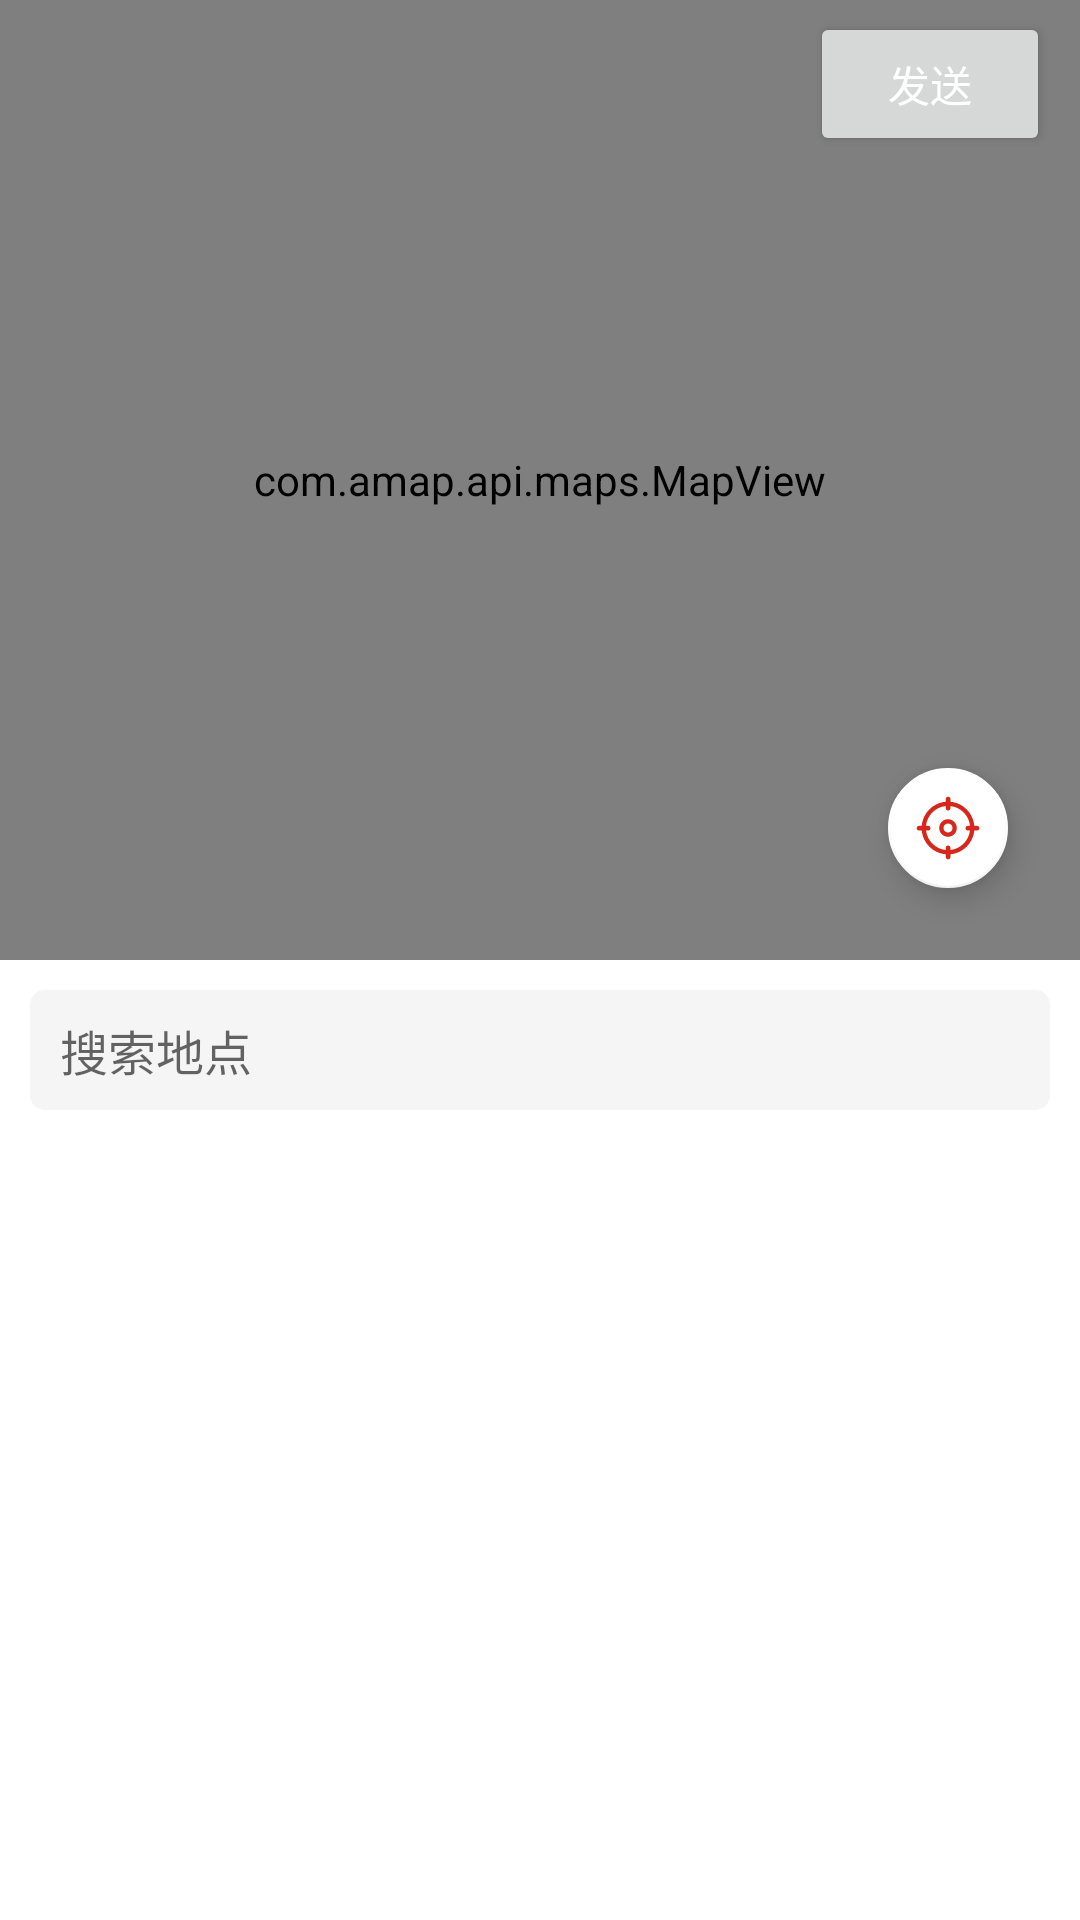

Write the Android layout XML for this screen, with the resource values it uses.
<!-- AndroidManifest.xml: application theme Base.Theme.YPCloundMusic -->
<!-- res/layout/activity_selected_location.xml -->
<?xml version="1.0" encoding="utf-8"?>
<androidx.coordinatorlayout.widget.CoordinatorLayout xmlns:android="http://schemas.android.com/apk/res/android"
    xmlns:app="http://schemas.android.com/apk/res-auto"
    xmlns:tools="http://schemas.android.com/tools"
    android:layout_width="match_parent"
    android:layout_height="match_parent"
    tools:context=".component.loaction.activity.SelectedLocationActivity">

    
    <LinearLayout
        android:id="@+id/container"
        android:layout_width="match_parent"
        android:layout_height="match_parent"
        android:orientation="vertical">

        <FrameLayout
            android:layout_width="match_parent"
            android:layout_height="0dp"
            android:layout_weight="1">

            <com.amap.api.maps.MapView
                android:id="@+id/map_view"
                android:layout_width="match_parent"
                android:layout_height="match_parent" />

            <com.google.android.material.floatingactionbutton.FloatingActionButton
                android:id="@+id/my_location"
                android:layout_width="wrap_content"
                android:layout_height="wrap_content"
                android:layout_gravity="end|bottom"
                android:layout_marginRight="@dimen/d20"
                android:layout_marginBottom="@dimen/d20"
                android:src="@drawable/ic_position_location"
                app:backgroundTint="?attr/colorLightWhite"
                app:fabSize="mini"
                app:tint="?attr/colorPrimary" />
        </FrameLayout>

        <LinearLayout
            android:layout_width="match_parent"
            android:layout_height="0dp"
            android:layout_weight="1"
            android:background="?attr/colorSurface"
            android:orientation="vertical">
            
            <LinearLayout
                android:layout_width="match_parent"
                android:layout_height="wrap_content"
                android:gravity="center_vertical">

                <EditText
                    android:id="@+id/input"
                    android:layout_width="0dp"
                    android:layout_height="wrap_content"
                    android:layout_margin="@dimen/d10"
                    android:layout_weight="1"
                    android:background="@drawable/shape_input_rounded"
                    android:hint="@string/search_poi"
                    android:minHeight="@dimen/d40"
                    android:paddingLeft="@dimen/d10"
                    android:textSize="@dimen/s16" />

                <TextView
                    android:id="@+id/cancel_button"
                    android:layout_width="@dimen/d50"
                    android:layout_height="@dimen/d40"
                    android:layout_marginRight="@dimen/d10"
                    android:backgroundTint="?attr/colorLightWhite"
                    android:gravity="center"
                    android:text="@string/cancel"
                    android:textColor="@color/black80"
                    android:textSize="@dimen/s13"
                    android:visibility="gone" />
            </LinearLayout>

            <RelativeLayout
                android:layout_width="match_parent"
                android:layout_height="0dp"
                android:layout_weight="1">

                <androidx.recyclerview.widget.RecyclerView
                    android:id="@+id/list"
                    android:layout_width="match_parent"
                    android:layout_height="match_parent" />

                <TextView
                    android:id="@+id/no_search_data"
                    android:layout_width="wrap_content"
                    android:layout_height="wrap_content"
                    android:layout_centerInParent="true"
                    android:text="@string/no_data"
                    android:textSize="@dimen/s14"
                    android:visibility="gone" />

                <ProgressBar
                    android:id="@+id/progress"
                    android:layout_width="wrap_content"
                    android:layout_height="wrap_content"
                    android:layout_centerInParent="true"
                    android:visibility="gone" />
            </RelativeLayout>
        </LinearLayout>
    </LinearLayout>

    <LinearLayout
        android:fitsSystemWindows="true"
        android:layout_width="match_parent"
        android:layout_height="wrap_content"
        android:layout_marginRight="@dimen/d10"
        android:gravity="center_vertical"
        android:orientation="horizontal">

        <androidx.appcompat.widget.Toolbar
            android:id="@+id/toolbar"
            android:layout_width="0dp"
            android:layout_weight="1"
            android:layout_height="?attr/actionBarSize"
            app:popupTheme="@style/SuperTheme.PopupOverlay.Light" />

        <Button
            android:id="@+id/right_button"
            android:layout_width="@dimen/d80"
            android:layout_height="wrap_content"
            android:text="@string/send"
            android:textAllCaps="false"
            android:textColor="?attr/colorLightWhite"
            android:textSize="@dimen/s14" />
    </LinearLayout>
</androidx.coordinatorlayout.widget.CoordinatorLayout>
<!-- resources referenced by this layout -->
<resources>
  <color name="black80">#ff888888</color>
  <dimen name="d10">10dp</dimen>
  <dimen name="d20">20dp</dimen>
  <dimen name="d40">40dp</dimen>
  <dimen name="d50">50dp</dimen>
  <dimen name="d80">80dp</dimen>
  <dimen name="s13">13sp</dimen>
  <dimen name="s14">14sp</dimen>
  <dimen name="s16">16sp</dimen>
  <!-- drawable ic_position_location (drawable) -->
  <vector xmlns:android="http://schemas.android.com/apk/res/android"
      android:width="24dp"
      android:height="24dp"
      android:viewportWidth="1024"
      android:viewportHeight="1024">
    <path
        android:fillColor="?attr/colorLightWhite"
        android:pathData="M512.1,387.41c-68.77,0 -124.72,55.95 -124.72,124.72s55.95,124.72 124.72,124.72 124.72,-55.95 124.72,-124.72 -55.95,-124.72 -124.72,-124.72zM512.1,576.17c-35.31,0 -64.04,-28.73 -64.04,-64.04s28.73,-64.04 64.04,-64.04 64.04,28.73 64.04,64.04 -28.73,64.04 -64.04,64.04z" />
    <path
        android:fillColor="?attr/colorLightWhite"
        android:pathData="M926.73,481.74h-40.99c-14.62,-181.14 -158.33,-326.27 -338.9,-342.95V97.47c0,-16.76 -13.58,-30.34 -30.34,-30.34h-5.33c-16.76,0 -30.34,13.58 -30.34,30.34v41.15c-182.18,15.14 -327.58,160.83 -342.3,343.13H97.47c-16.76,0 -30.34,13.58 -30.34,30.34v5.33c0,16.76 13.58,30.34 30.34,30.34h41.33c17.04,179.87 161.58,322.9 342.03,337.9v41.14c0,16.76 13.58,30.34 30.34,30.34h5.33c16.76,0 30.34,-13.58 30.34,-30.34v-41.32c178.84,-16.52 321.73,-159 338.65,-337.72h41.24c16.76,0 30.34,-13.58 30.34,-30.34v-5.33c0,-16.76 -13.58,-30.35 -30.34,-30.35zM546.84,824.52v-32.26c0,-16.76 -13.58,-30.34 -30.34,-30.34h-5.33c-16.76,0 -30.34,13.58 -30.34,30.34v32.71c-146.99,-14.58 -264.39,-130.82 -280.99,-277.22H232c16.76,0 30.34,-13.58 30.34,-30.34v-5.33c0,-16.76 -13.58,-30.34 -30.34,-30.34h-32.78c14.35,-148.86 132.87,-267.69 281.62,-282.44V232c0,16.76 13.58,30.34 30.34,30.34h5.33c16.76,0 30.34,-13.59 30.34,-30.34v-32.25c147.1,16.26 263.96,134.32 278.19,282H792.2c-16.76,0 -30.34,13.58 -30.34,30.34v5.33c0,16.76 13.58,30.34 30.34,30.34h32.09C807.8,692.95 692.18,808.45 546.84,824.52z" />
  </vector>
  <!-- drawable shape_input_rounded (drawable) -->
  <?xml version="1.0" encoding="utf-8"?>
  
  <shape xmlns:android="http://schemas.android.com/apk/res/android">
      
      <corners android:radius="@dimen/d5" />
  
      
      <solid android:color="?attr/colorDivider" />
  </shape>
  <string name="cancel">取消</string>
  <string name="no_data">没有数据</string>
  <string name="search_poi">搜索地点</string>
  <string name="send">发送</string>
  <style name="SuperTheme.PopupOverlay.Light" parent="ThemeOverlay.AppCompat.Light" />
  <style name="Base.Theme.YPCloundMusic" parent="Theme.MaterialComponents.DayNight.NoActionBar">
          
          <item name="android:colorBackground">@color/black183</item>
  
          
          <item name="colorPrimary">@color/primary</item>
  
          
          <item name="colorSecondary">@color/primary</item>
          <item name="colorOnSecondary">@color/white</item>
  
          <item name="colorLightWhite">@color/white</item>
  
          
          <item name="colorDivider">@color/black183</item>
  
          
          <item name="colorTabBar">@color/white</item>
  
          
          
  
          
          <item name="android:statusBarColor" tools:targetApi="l">?android:attr/colorBackground</item>
  
          
          <item name="colorToolbar">?attr/colorSurface</item>
  
          
          
  
          
          
      </style>
  <dimen name="d5">5dp</dimen>
  <color name="black183">#f5f5f5</color>
  <color name="primary">#d6271c</color>
  <color name="white">#FFFFFFFF</color>
</resources>
